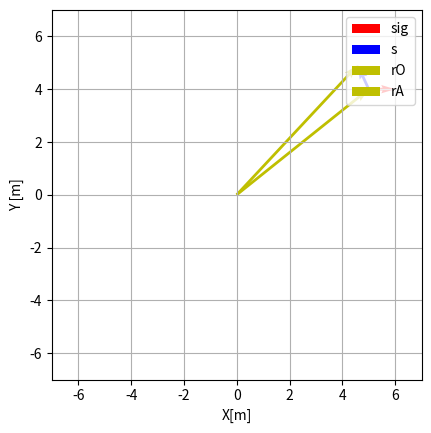

This figure's Python source: (Note: this script raises an exception after producing the figure.)
import numpy as np
import os

import matplotlib.pyplot as plt


#(- self.k / (np.linalg.norm(u[:2])**2)) *(u[:2])     #1D GRAVITY LAW

rotmT = np.array([[0, -1], [1,0]])          #rotation matrix for perpendicular vector

#useful matrixes
IdentityMtx = np.diag([1,1])
NullMtx = np.diag([0,0])


def rotation_matrix2D(alfa):

    """returns a rotation matrix for the given angle in radiants"""
    
    RM2D= [[np.cos(alfa),-np.sin(alfa)],
      [np.sin(alfa),np.cos(alfa)]]
    return RM2D



def MRUA(tsol, x0, y0, vx0, vy0, ax, ay, a0, w0, e):
   
    xsol = x0 + vx0*tsol + 0.5*ax*tsol**2
    ysol = y0 + vy0*tsol + 0.5*ay*tsol**2

    vxsol = vx0 + ax*tsol
    vysol = vy0 + ay*tsol

    asol = a0 + w0*tsol + 0.5*e*tsol**2

    wsol = w0 + e*tsol

    return np.vstack((xsol, ysol, asol, vxsol, vysol, wsol))                       #unione delle soluzioni calcolate in una matrice formata da una serie di vettori di stato
                                                                            #per ogni istante di tempo



def TorqueVarignon(f, r):
    
    """
    Given a force f applied with arm r (absolute coordinates) calculates the TORQUE
    """
    
    rT = rotmT@r

    M = rT@f
    
    return M



def ForceTorque(f, r, alfa):

    """returns force-torque vector given force and arm and rotation angle"""
   
    Rot = rotation_matrix2D(alfa)
    return np.concatenate([f, [TorqueVarignon(f, Rot@r)]])



   
def coord_transform_loc_to_abs(local_coord, local_origin_abs, angle, debug=False):

    """
    Transforms a local coordinate into absolute frame of reference
    local_origin: origin of the local system 2d vector, in abs coordinates
    angle: orientatio of the local system
    
    """
    
    Rot = rotation_matrix2D(angle)

    s = Rot@local_coord

    r = s + local_origin_abs

    if debug:
        fig, ax = plt.subplots()
        scale = 7
        ax.set(xlim=[-scale, scale], ylim=[-scale, scale], xlabel='X[m]', ylabel='Y [m]') 
        ax.set_aspect('equal', adjustable='box')
        plt.quiver(local_origin_abs[0], local_origin_abs[1], local_coord[0], local_coord[1], angles='xy', scale_units='xy', scale=1, color='r', label='sig')
        plt.quiver(local_origin_abs[0], local_origin_abs[1], s[0], s[1], angles='xy', scale_units='xy', scale=1, color='b', label='s')
        plt.quiver(0,0, local_origin_abs[0], local_origin_abs[1], angles='xy', scale_units='xy', scale=1, color='y', label='rO')
        
        plt.quiver(0,0, r[0], r[1], angles='xy', scale_units='xy', scale=1, color='y', label='rA')

        plt.legend()
        plt.grid(True)
        fig.savefig(get_incremental_filename('data\\plots', 'test_velocity_transform    ', 'png'), dpi = 200)

        plt.show()

    return  r



def coord_transform_local_to_abs_u(loc_c, u):
   
   """
   Transforms a local coordinate into absolute frame of reference
   u: state vector
   """
   #! REDO FOR MULTIPLE BODIES!
   return coord_transform_loc_to_abs(local_coord=loc_c, local_origin_abs=u[:2], angle=u[2])



def velocity_transform_loc_to_abs(v_orgin, alpha,  omega, sigma, debug=False):

    """
    calculates the velocity of a point given its position in the local coords, the velocity and rotation, angular velocity of the body
    
    v_origin: 2d vector, velocity of local frame origin
    alpha: rotation of the local frame respect to absolute
    omega: angular velocity of body
    sigma: position of the point in local frame

    
    """

    Rot = rotation_matrix2D(alpha)                          #rotation matrix to calculate position vector in abs coord (only in orientation)
    s = Rot@sigma                                           #calculate the position vector in abs coord, origin = body barycenter

    sT = rotmT@s                                        #vector perpendicular to original
    v_s = omega * sT                                    #velocity of point relative to barycenter
    v_a = v_orgin +  v_s                        #calculate velocity, summing the component of the barycenter and the tangetial velocity
    
    if debug:
        fig, ax = plt.subplots()
        scale = 7
        ax.set(xlim=[-scale, scale], ylim=[-scale, scale], xlabel='X[m]', ylabel='Y [m]') 
        ax.set_aspect('equal', adjustable='box')
        plt.quiver(0, 0, sigma[0], sigma[1], angles='xy', scale_units='xy', scale=1, color='r', label='sig')
        plt.quiver(0, 0, s[0], s[1], angles='xy', scale_units='xy', scale=1, color='b', label='s')
        plt.quiver(s[0], s[1], sT[0], sT[1], angles='xy', scale_units='xy', scale=1, color='g', label='sT')
        plt.quiver(0,0, v_a[0], v_a[1], angles='xy', scale_units='xy', scale=1, color='y', label='v')
        plt.quiver(0,0, v_orgin[0], v_orgin[1], angles='xy', scale_units='xy', scale=1, color='k', label='vO')
        plt.quiver(v_orgin[0], v_orgin[1], v_s[0], v_s[1], angles='xy', scale_units='xy', scale=1, color='c', label='v_s')

        plt.legend()
        plt.grid(True)
        fig.savefig(get_incremental_filename('data\\plots', 'test_velocity_transform    ', 'png'), dpi = 200)

        plt.show()

    return v_a









def get_incremental_filename(base_dir, base_name, ext):

    """
    base_dir: directory
    base_name: fine name
    ext: extension of file
    returns "directory/base_name[n].ext"  with n is a number to version files
 
    """
    i = 1
    while True:
        filename = f"{base_name}_{i}.{ext}"
        filepath = os.path.join(base_dir, filename)
        if not os.path.exists(filepath):
            return filepath
        i += 1



if __name__ == '__main__':   
   
    #test code
    # print(rotation_matrix2D(np.pi/2))


    # print(velocity_transform_loc_to_abs(v_orgin=np.array([4,3]), alpha=np.pi/2, omega=2, sigma=np.array([1,1/2])))
    print(coord_transform_loc_to_abs(np.array([1,0]), local_origin_abs=np.array([5,4]), angle=2 ,debug=True))

